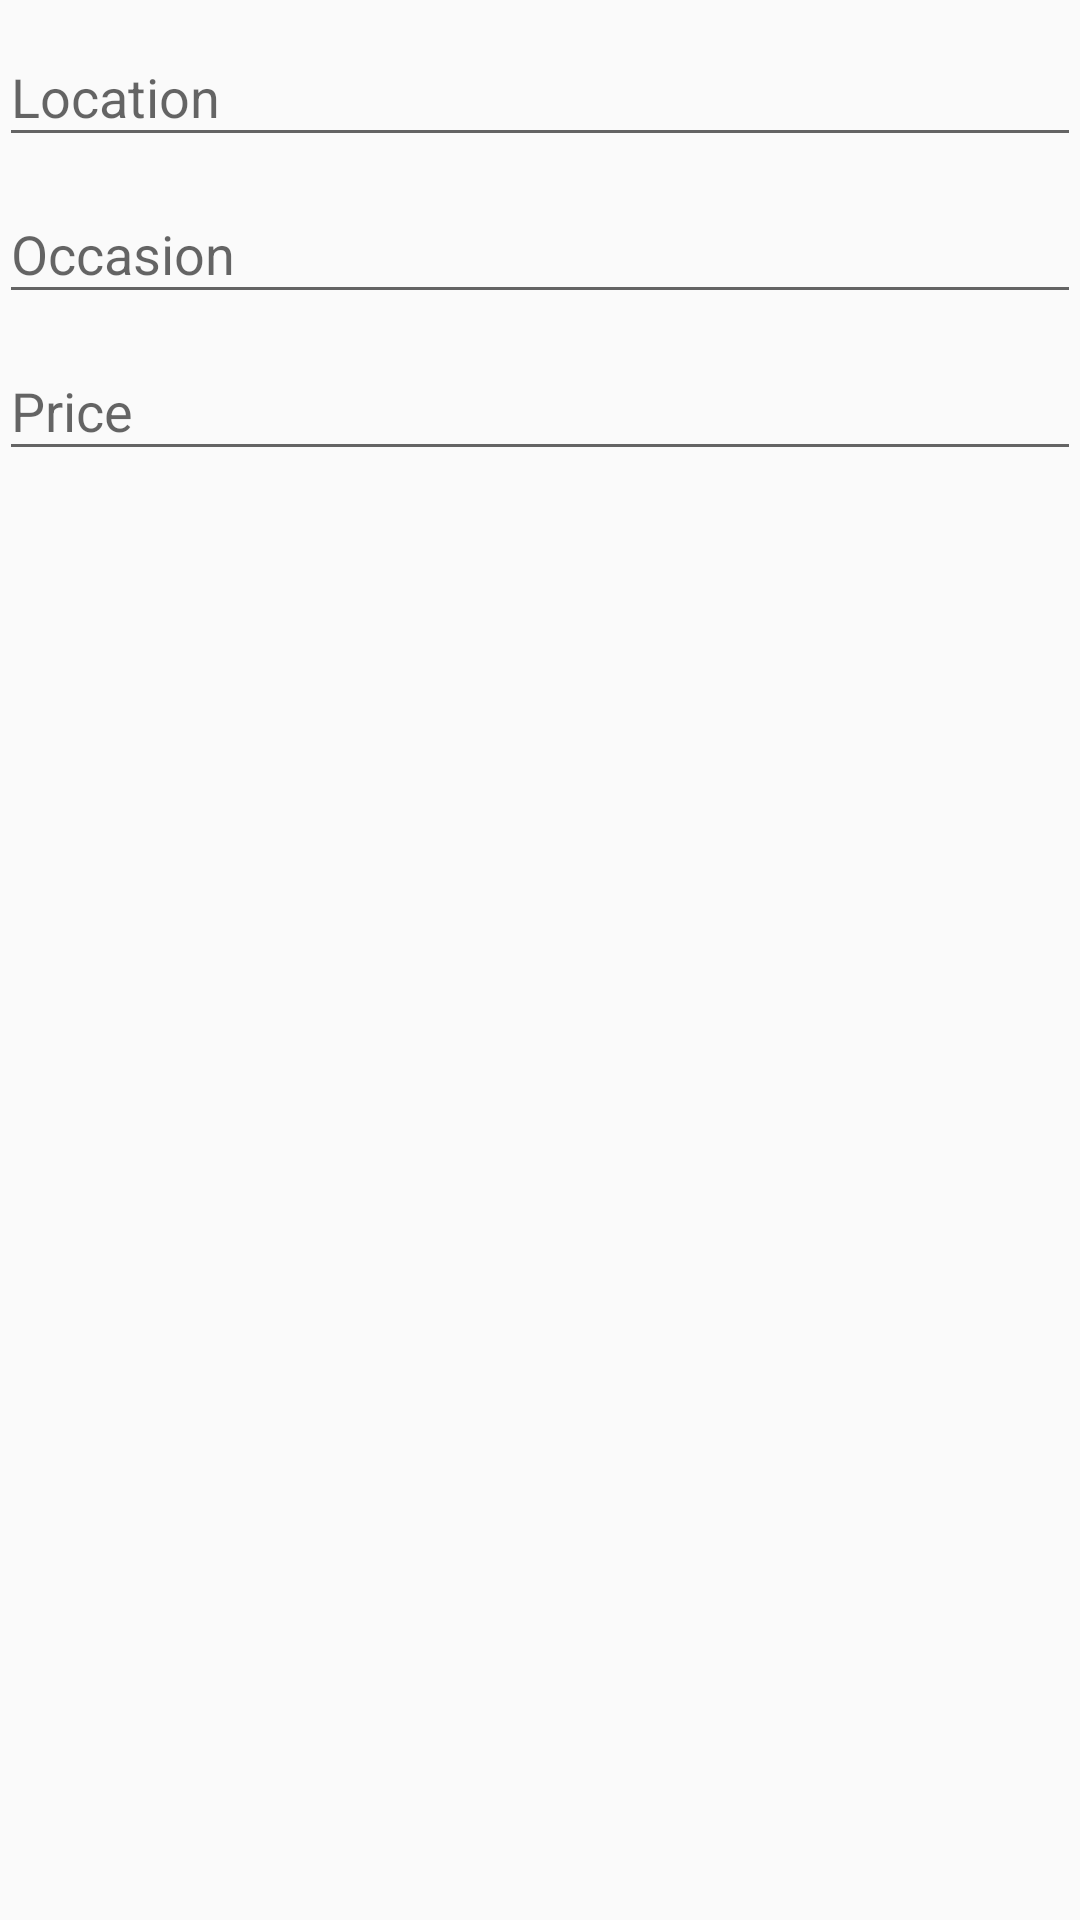

Produce the Android XML layout that renders to this screen, including the resource entries it uses.
<!-- AndroidManifest.xml: application theme AppTheme -->
<!-- res/layout/activity_add.xml -->
<LinearLayout
    xmlns:android="http://schemas.android.com/apk/res/android"
    xmlns:tools="http://schemas.android.com/tools"
    android:layout_width="match_parent"
    android:layout_height="match_parent"
    android:paddingLeft="@dimen/activity_horizontal_margin"
    android:paddingRight="@dimen/activity_horizontal_margin"
    android:paddingTop="@dimen/activity_vertical_margin"
    android:paddingBottom="@dimen/activity_vertical_margin"
    android:orientation="vertical"
    tools:context="com.abyx.noticer.AddActivity">
    <android.support.design.widget.TextInputLayout
        android:layout_gravity="center"
        android:layout_width="match_parent"
        android:layout_height="wrap_content">
        <EditText
            android:layout_width="match_parent"
            android:layout_height="wrap_content"
            android:textSize="18sp"
            android:textColor="@color/black"
            android:hint="@string/location"
            android:imeOptions="actionNext"
            android:maxLines="1"
            android:id="@+id/locationLabel" />
    </android.support.design.widget.TextInputLayout>
    <android.support.design.widget.TextInputLayout
        android:layout_gravity="center"
        android:layout_width="match_parent"
        android:layout_height="wrap_content">
        <EditText
            android:layout_width="match_parent"
            android:layout_height="wrap_content"
            android:textSize="18sp"
            android:textColor="@color/black"
            android:hint="@string/occasion"
            android:imeOptions="actionNext"
            android:maxLines="1"
            android:id="@+id/occasionLabel" />
    </android.support.design.widget.TextInputLayout>
    <android.support.design.widget.TextInputLayout
        android:layout_gravity="center"
        android:layout_width="match_parent"
        android:layout_height="wrap_content">
        <EditText
            android:layout_width="match_parent"
            android:layout_height="wrap_content"
            android:textSize="18sp"
            android:textColor="@color/black"
            android:hint="@string/price"
            android:inputType="numberDecimal|numberSigned"
            android:imeOptions="actionNext"
            android:maxLines="1"
            android:id="@+id/priceLabel" />
    </android.support.design.widget.TextInputLayout>
</LinearLayout>
<!-- resources referenced by this layout -->
<resources>
  <item name="black" type="color">#000000</item>
  <string name="location">Location</string>
  <string name="occasion">Occasion</string>
  <string name="price">Price</string>
  <style name="AppTheme" parent="Theme.AppCompat.Light.DarkActionBar">
          
          <item name="colorPrimary">@color/primary</item>
          <item name="colorAccent">@color/accent</item>
          <item name="colorPrimaryDark">@color/accent</item>
      </style>
  <item name="primary" type="color">#3F51B5</item>
  <item name="accent" type="color">#303F9F</item>
</resources>
